Photos from the image-classification dataset "Banana Disease Recognition" in the GitHub repository kavitha-35/Banana-Leaf-Disease-Detection. Its 7 classes are: banana black sigatoka disease, banana bract mosaic virus disease, banana healthy leaf, banana insect pest disease, banana moko disease, banana panama disease, banana yellow sigatoka disease.

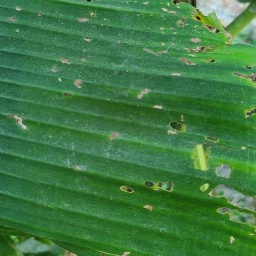
Label: banana insect pest disease

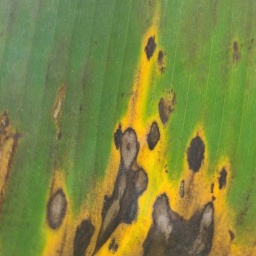
Label: banana yellow sigatoka disease

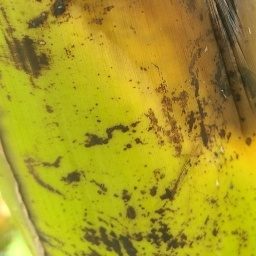
Label: banana bract mosaic virus disease

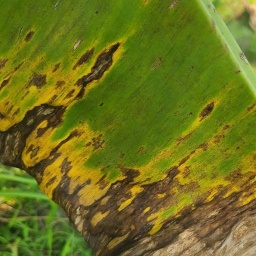
Label: banana black sigatoka disease

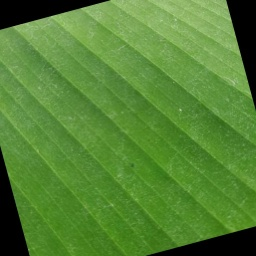
Label: banana healthy leaf

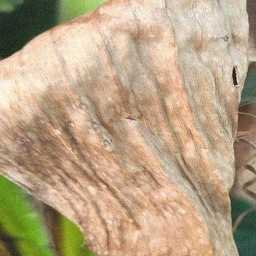
Label: banana moko disease
